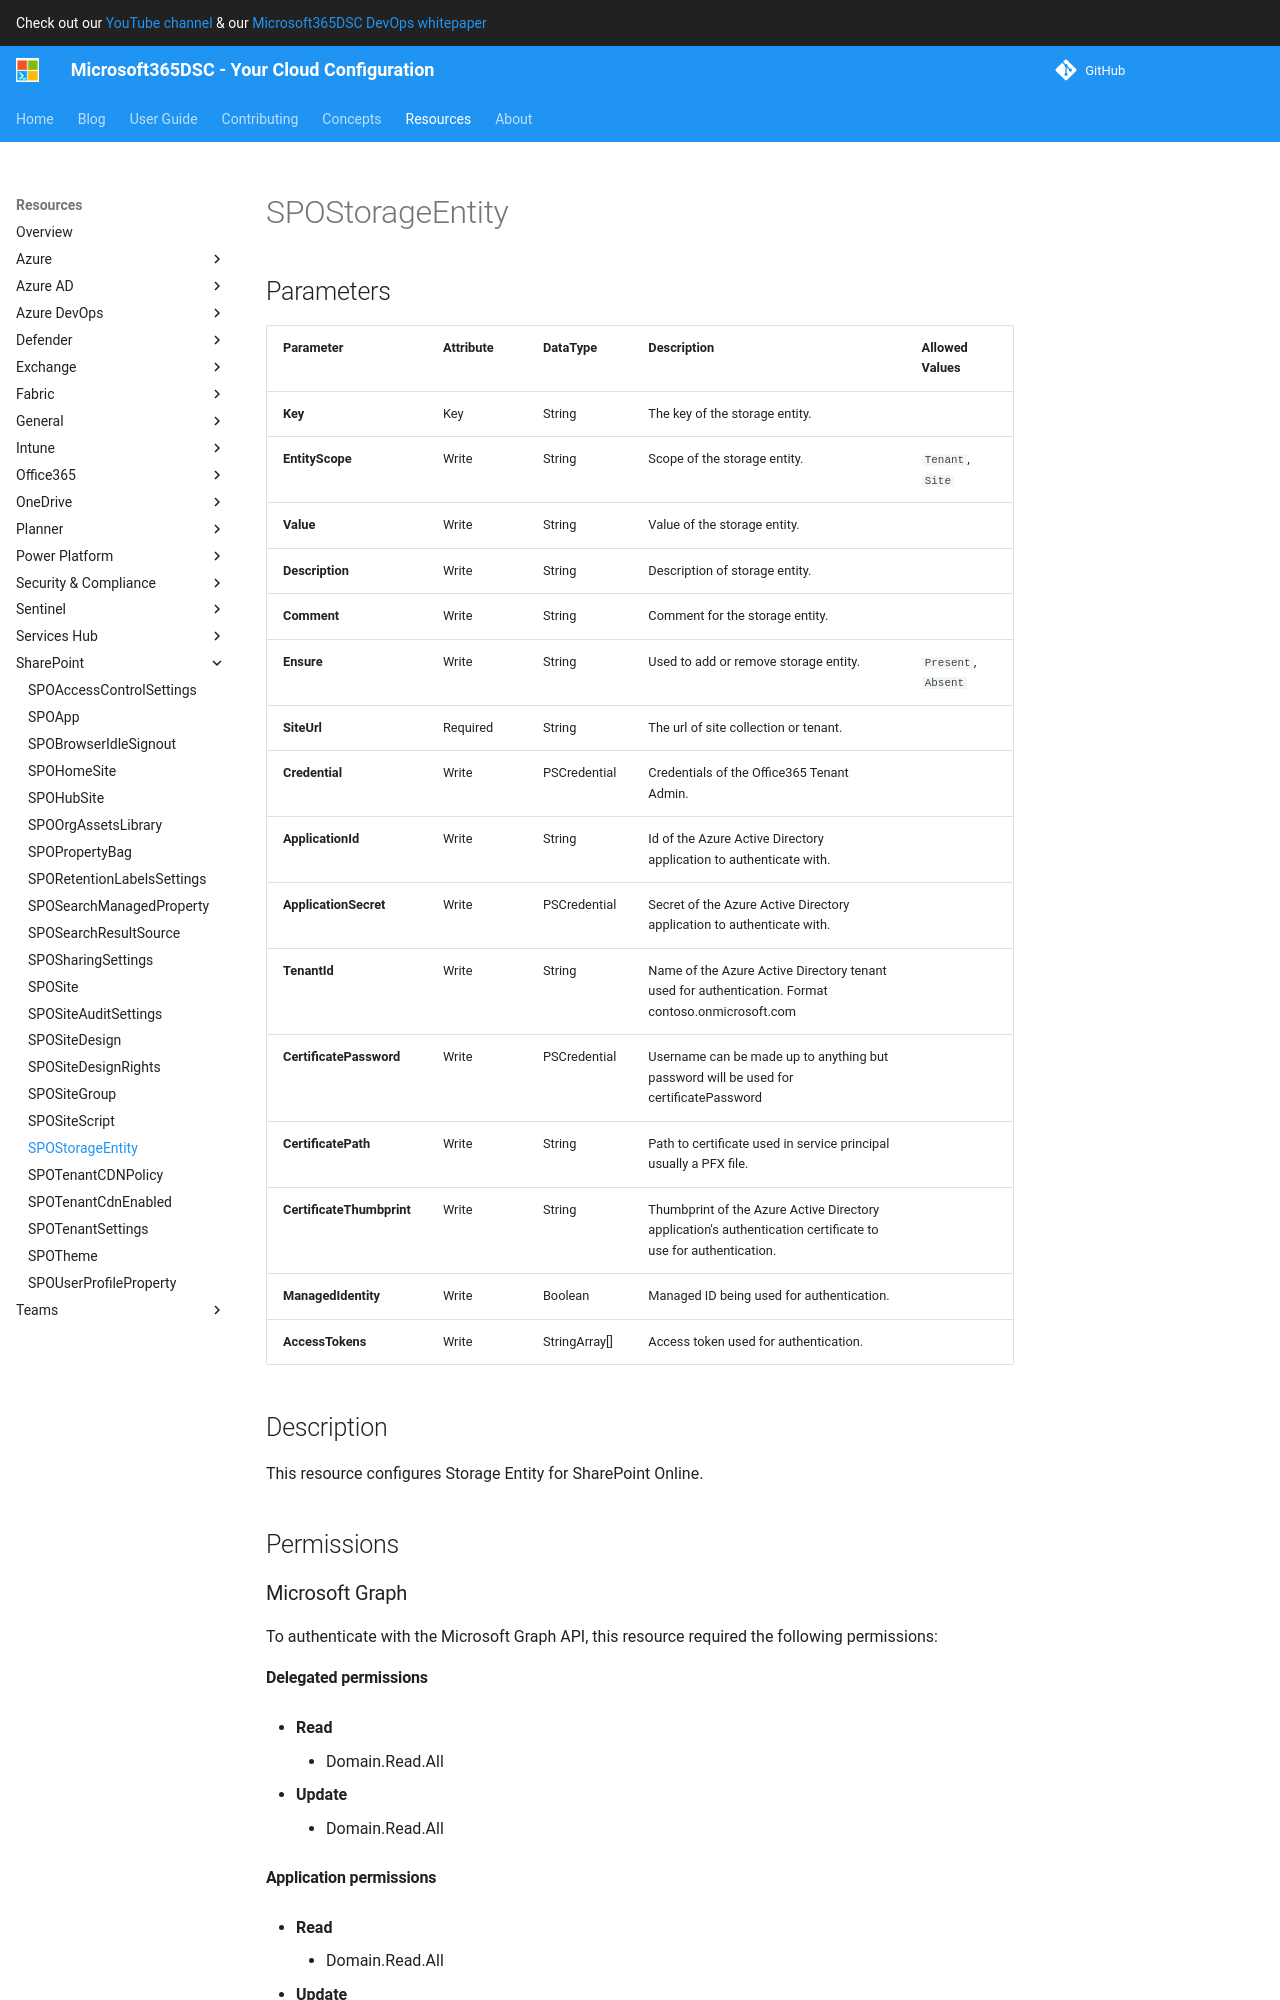

repository: microsoft/Microsoft365DSC · page: resources/sharepoint/SPOStorageEntity/index.html · generator: mkdocs

# SPOStorageEntity

## Parameters

| Parameter | Attribute | DataType | Description | Allowed Values |
| --- | --- | --- | --- | --- |
| **Key** | Key | String | The key of the storage entity. | |
| **EntityScope** | Write | String | Scope of the storage entity. | `Tenant`, `Site` |
| **Value** | Write | String | Value of the storage entity. | |
| **Description** | Write | String | Description of storage entity. | |
| **Comment** | Write | String | Comment for the storage entity. | |
| **Ensure** | Write | String | Used to add or remove storage entity. | `Present`, `Absent` |
| **SiteUrl** | Required | String | The url of site collection or tenant. | |
| **Credential** | Write | PSCredential | Credentials of the Office365 Tenant Admin. | |
| **ApplicationId** | Write | String | Id of the Azure Active Directory application to authenticate with. | |
| **ApplicationSecret** | Write | PSCredential | Secret of the Azure Active Directory application to authenticate with. | |
| **TenantId** | Write | String | Name of the Azure Active Directory tenant used for authentication. Format contoso.onmicrosoft.com | |
| **CertificatePassword** | Write | PSCredential | Username can be made up to anything but password will be used for certificatePassword | |
| **CertificatePath** | Write | String | Path to certificate used in service principal usually a PFX file. | |
| **CertificateThumbprint** | Write | String | Thumbprint of the Azure Active Directory application's authentication certificate to use for authentication. | |
| **ManagedIdentity** | Write | Boolean | Managed ID being used for authentication. | |
| **AccessTokens** | Write | StringArray[] | Access token used for authentication. | |

## Description

This resource configures Storage Entity for SharePoint Online.

## Permissions

### Microsoft Graph

To authenticate with the Microsoft Graph API, this resource required the following permissions:
